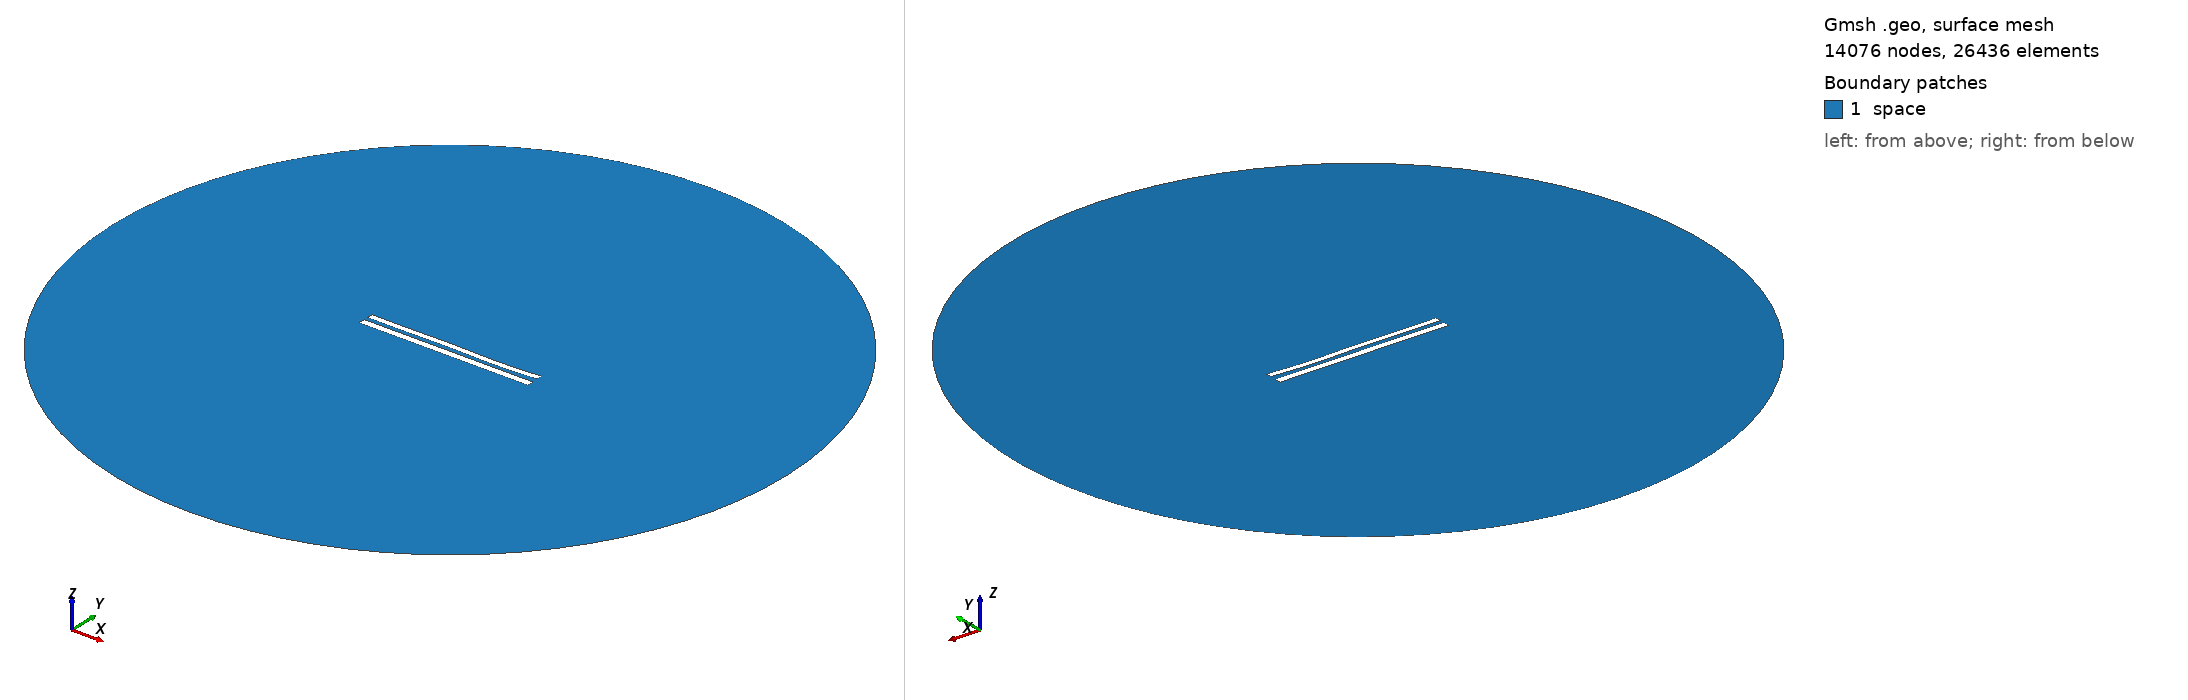

Gmsh geometry script, surface-meshed: 14076 nodes, 26436 surface elements. Boundary patches (legend numbers): 1 space. Left view from above one corner, right view from below the opposite corner. Legend entries are the model's physical surfaces. The drawing asked Gmsh for element sizes between 1% and 20% of the model's largest extent; the script's own settings can give other sizes.

=== 9171.geo (drawn) ===
//---------------------------------------
// Geometry kernel
//---------------------------------------

SetFactory("OpenCASCADE");



//---------------------------------------
// Parameters of the geometry
//---------------------------------------

// Overetch of the upper plate
overetch = 0.25;

// Distance between the plates
distance = 2.5;

// Discretization over the x axis (for the deformation)
nx = 50; 

// Length of the plate
L = 100 - overetch; 

// Number of modes
n = 4; 

// 1st mode coefficient
coeff(1) = 0.07499999999999998;
beta(1) = 0.596864 * 3.1415926535 / L;

// 2nd mode coefficient
coeff(2) = -0.075;
beta(2) = 1.49418 * 3.1415926535 / L;

// 3rd mode coefficient
coeff(3) = 0.15;
beta(3) = 2.50025 * 3.1415926535 / L;

// 4th mode coefficient
coeff(4) = -0.15;
beta(4) = 3.49999 * 3.1415926535 / L;



//---------------------------------------
// Upper plate (deformed rectangle)
//---------------------------------------

// Coordiantes of the upper plate
xmin = -50;
xmax = 50 - overetch;

// Height of the upper plate
yheight = 4 - 2 * overetch;

// Indexes of the points
UpperID[] = {};
LowerID[] = {};
LeftID[] = {};
RightID[] = {};

// Point index
p = 1;

// Horizontal edges
For i In {1:nx}
    x = xmin + (i-1)*(xmax - xmin)/(nx-1);

    y_bottom = distance / 2 + overetch;
    For j In {1:n}
        C = (Cosh(beta(j)*L) + Cos(beta(j)*L)) / (Sinh(beta(j)*L) + Sin(beta(j)*L));
        y_bottom  = y_bottom + coeff(j) * (Cosh(beta(j)*(x+50)) - Cos(beta(j)*(x+50)) - C * (Sinh(beta(j)*(x+50)) - Sin(beta(j)*(x+50))));
    EndFor

    y_top = y_bottom + yheight;

    Point(p) = {x, y_top, 0, 1.0};
    UpperID[i] = p;
    p = p + 1;

    Point(p) = {x, y_bottom, 0, 1.0};
    LowerID[i] = p;
    p = p + 1;
EndFor

// Create point lists
UpperPts[] = {}; LowerPts[] = {};
For i In {1:nx}
  UpperPts[] += {UpperID[i]};
  LowerPts[] += {LowerID[i]};
EndFor

// Build splines
Spline(1) = {UpperPts[]};
Spline(2) = {LowerPts[]};
Line(3) = {LowerPts[nx-1], UpperPts[nx-1]};
Line(4) = {LowerPts[0], UpperPts[0]};

// Build the plane surface
Curve Loop(1) = {2, 3, -1, -4};
Plane Surface(1) = {1};



//---------------------------------------
// Lower plate (rectangle)
//---------------------------------------

// Vertices
Point(1001) = {-50, -1, 0, 1.0};
Point(1002) = { 50, -1, 0, 1.0};
Point(1003) = { 50,  -5, 0, 1.0};
Point(1004) = {-50,  -5, 0, 1.0};

// Edges
Line(5) = {1001, 1002};
Line(6) = {1002, 1003};
Line(7) = {1003, 1004};
Line(8) = {1004, 1001};

// Plane surface
Line Loop(2) = {5, 6, 7, 8};
Plane Surface(2) = {2}; 



//---------------------------------------
// Outer (fictious) boundary
//---------------------------------------

// Points
Point(1005) = {0, 0, 0};       // Center
Point(1006) = {200, 0, 0};     // Start point
Point(1007) = {0, 200, 0};     // 90 degrees
Point(1008) = {-200, 0, 0};    // 180 degrees
Point(1009) = {0, -200, 0};    // 270 degrees

// Circle arcs (each needs start, center, end)
Circle(9) = {1006, 1005, 1007};
Circle(10) = {1007, 1005, 1008};
Circle(11) = {1008, 1005, 1009};
Circle(12) = {1009, 1005, 1006};

// Plane surface for the entire domain
Curve Loop(3) = {9, 10, 11, 12};
Surface(3) = {3};

// Subtract the plates from the whole domain to obtain the actual domain where we want to solve the equations
BooleanDifference{ Surface{3}; Delete; }{ Surface{1}; Surface{2}; Delete; }




//---------------------------------------
// Transfinite Lines/Curves
//---------------------------------------

// Set the number of points on the boundaries
r = 7;

// Plates
Transfinite Curve {1, 2} = 50*r Using Progression 1;
Transfinite Curve {3, 4} = 2*r Using Progression 1;
Transfinite Line {5, 7} = 50*r Using Progression 1;
Transfinite Line {6, 8} = 2*r Using Progression 1;

// Outer boundary
Transfinite Line {9, 10, 11, 12} = 20 Using Progression 1;



//---------------------------------------
// Physical groups
//---------------------------------------                

// Physical curves (boundaries)
Physical Line("force_segment", 10) = {2};
Physical Line("upper_plate", 11) = {1, 3, 4};
Physical Line("lower_plate", 12) = {5, 6, 7, 8};
Physical Line("boundary", 20) = {9, 10, 11, 12};

// Physical Surfaces
Physical Surface("space", 30) = {3};



//---------------------------------------
// 6. Generate the Mesh
//---------------------------------------

// 2D mesh generation
Mesh 2;
